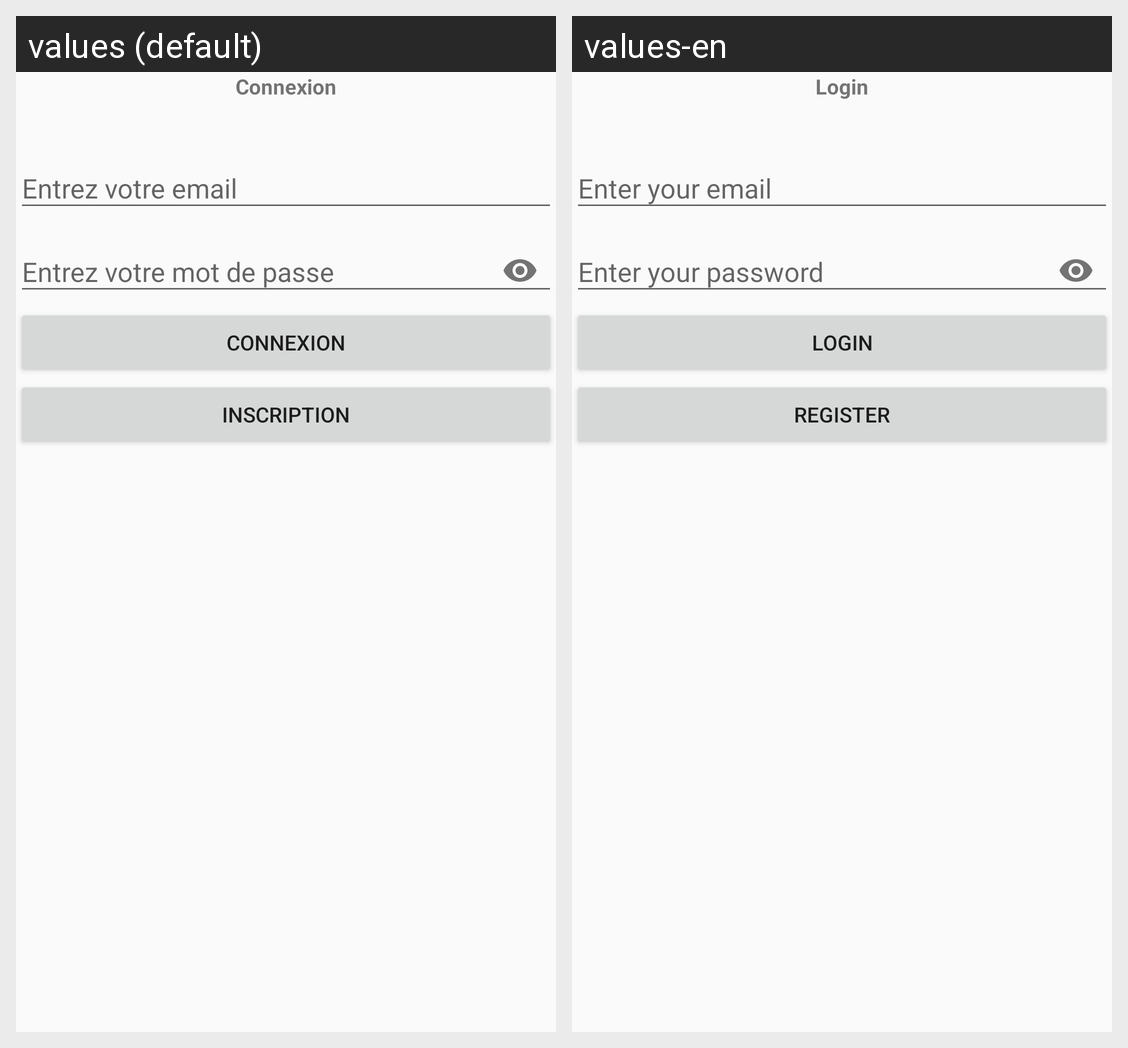

For this localized Android screen grid, give each drawn string resource with its value in every locale shown.
Android screen res/layout/activity_main.xml rendered under 2 locales, left to right: values (default), values-en. Device: Nexus 5 (rendered at 1080×1920; each locale shown at half size, 540×960, under a caption strip naming it); theme Theme.AppCompat.Light.
Strings drawn on this screen, with the default value and each locale's value (text and hints the layout hard-codes, and strings that could not be matched under every locale, appear in the picture but are not listed):

connexion
  values: Connexion
  values-en: Login

entrez_votre_email
  values: Entrez votre email
  values-en: Enter your email

entrez_votre_mot_de_passe
  values: Entrez votre mot de passe
  values-en: Enter your password

register
  values: Inscription
  values-en: Register
